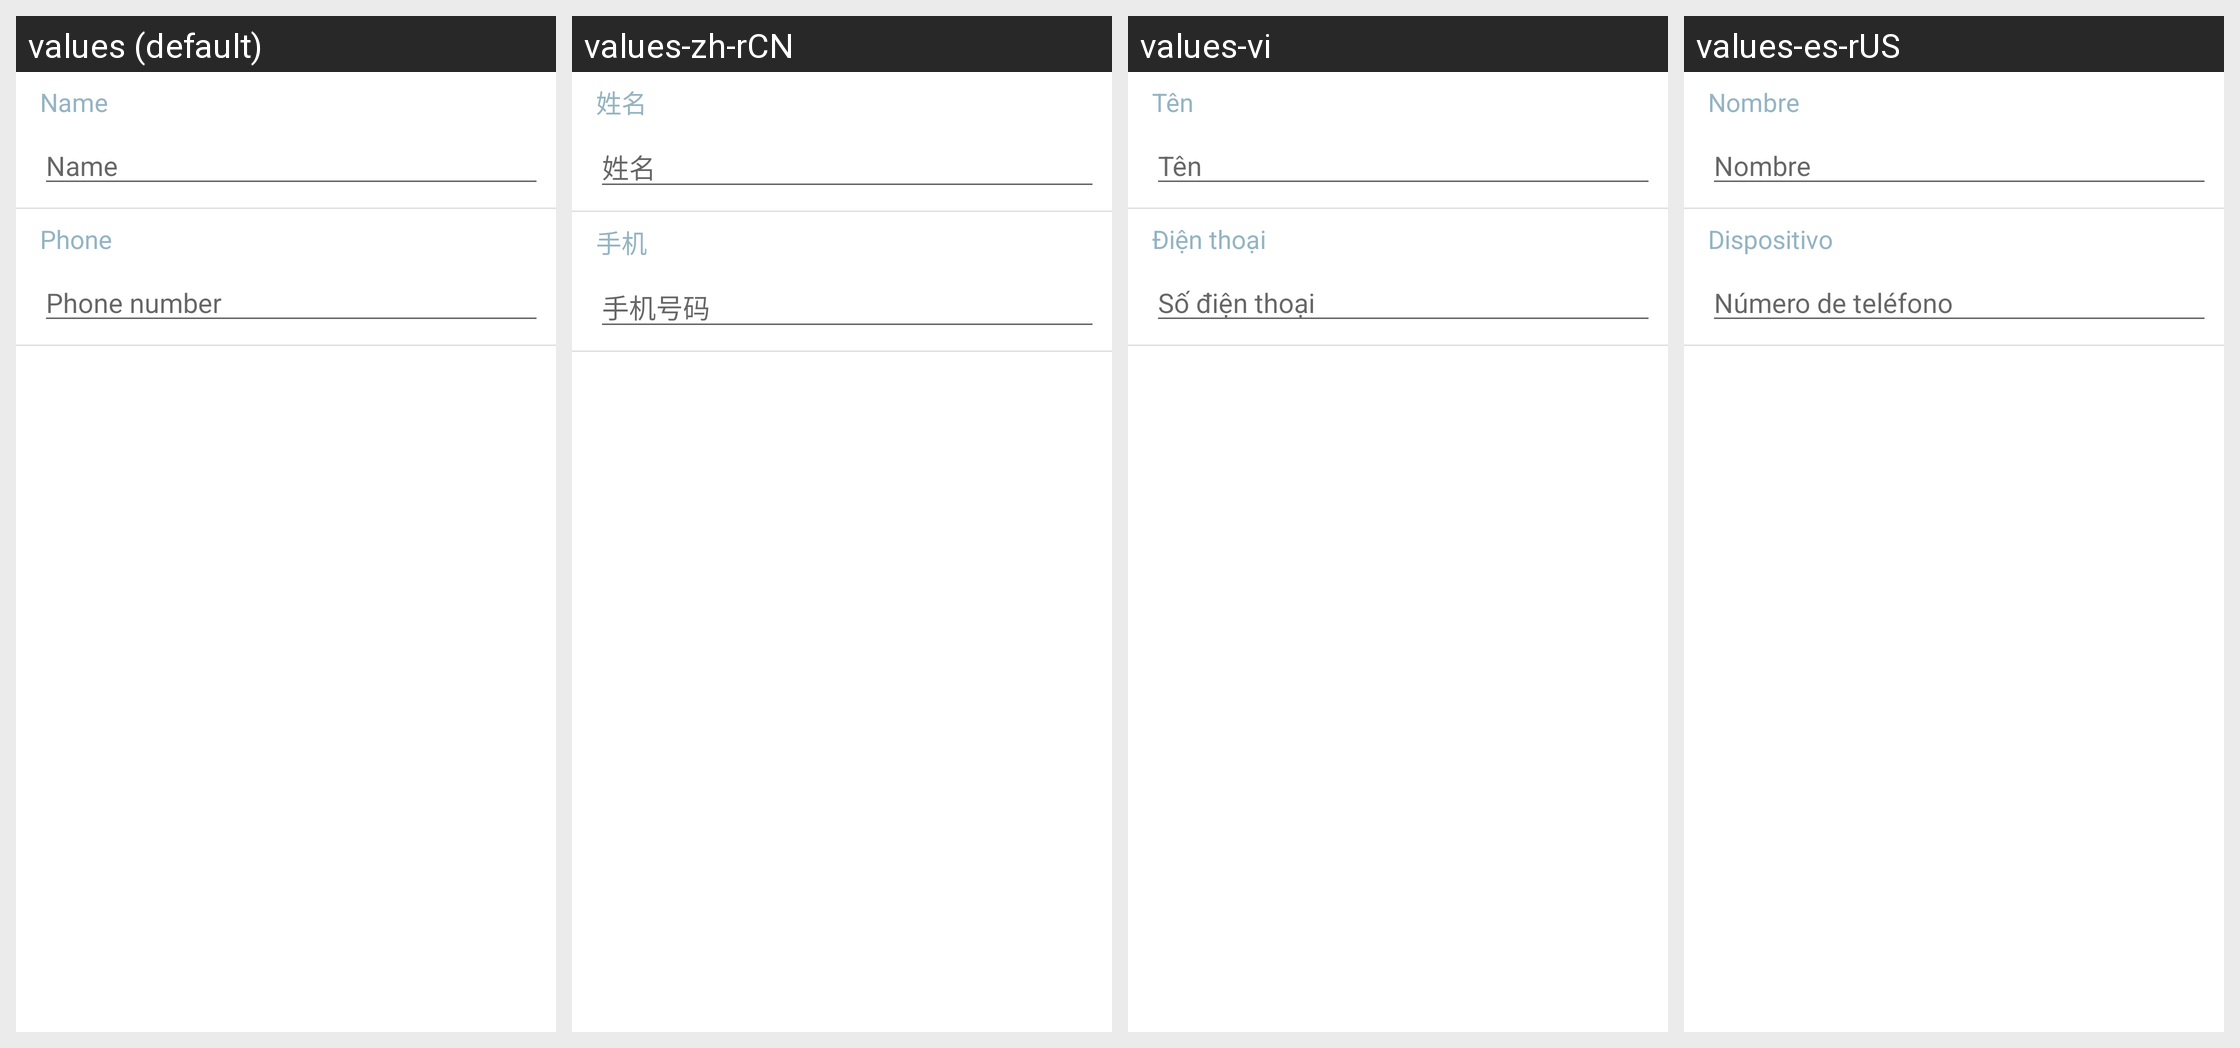

The Android screen above is rendered under several locales of the same app. Produce the string resources it draws, with the default and per-locale values.
Android screen res/layout/emergency_message_contact_create_activity.xml rendered under 4 locales, left to right: values (default), values-zh-rCN, values-vi, values-es-rUS. Device: Nexus 5 (rendered at 1080×1920; each locale shown at half size, 540×960, under a caption strip naming it); theme Theme.MaterialComponents.DayNight.NoActionBar.
Other locales in the repository, not shown: values-ar, values-as, values-az, values-bg, values-bn, values-ca, values-cs, values-da, values-de, values-el, values-en-rPH, values-en-rUS, values-es, values-es-rES, values-et, values-eu, values-fa, values-fi, values-fr, values-fr-rCA, values-ga, values-gl, values-gu, values-hi, values-hr, values-hu, values-hy, values-in, values-is, values-it, values-iw, values-ja, values-ka, values-kk, values-km, values-kn, values-ko, values-lo, values-lt, values-lv, values-mk, values-ml, values-mn, values-mr, values-ms, values-my, values-nb, values-ne, values-nl, values-or, values-pa, values-pl, values-pt, values-pt-rBR, values-pt-rPT, values-ro, values-ru, values-si, values-sk, values-sl, values-sq, values-sr, values-sv, values-ta, values-te, values-th, values-tl, values-tr, values-uk, values-ur, values-uz, values-zh-rHK, values-zh-rSG, values-zh-rTW.
Strings drawn on this screen, with the default value and each locale's value (text and hints the layout hard-codes, and strings that could not be matched under every locale, appear in the picture but are not listed):

label_name
  values: Name
  values-zh-rCN: 姓名
  values-vi: Tên
  values-es-rUS: Nombre

label_phone
  values: Phone
  values-zh-rCN: 手机
  values-vi: Điện thoại
  values-es-rUS: Dispositivo

ghostData_phone
  values: Phone number
  values-zh-rCN: 手机号码
  values-vi: Số điện thoại
  values-es-rUS: Número de teléfono
